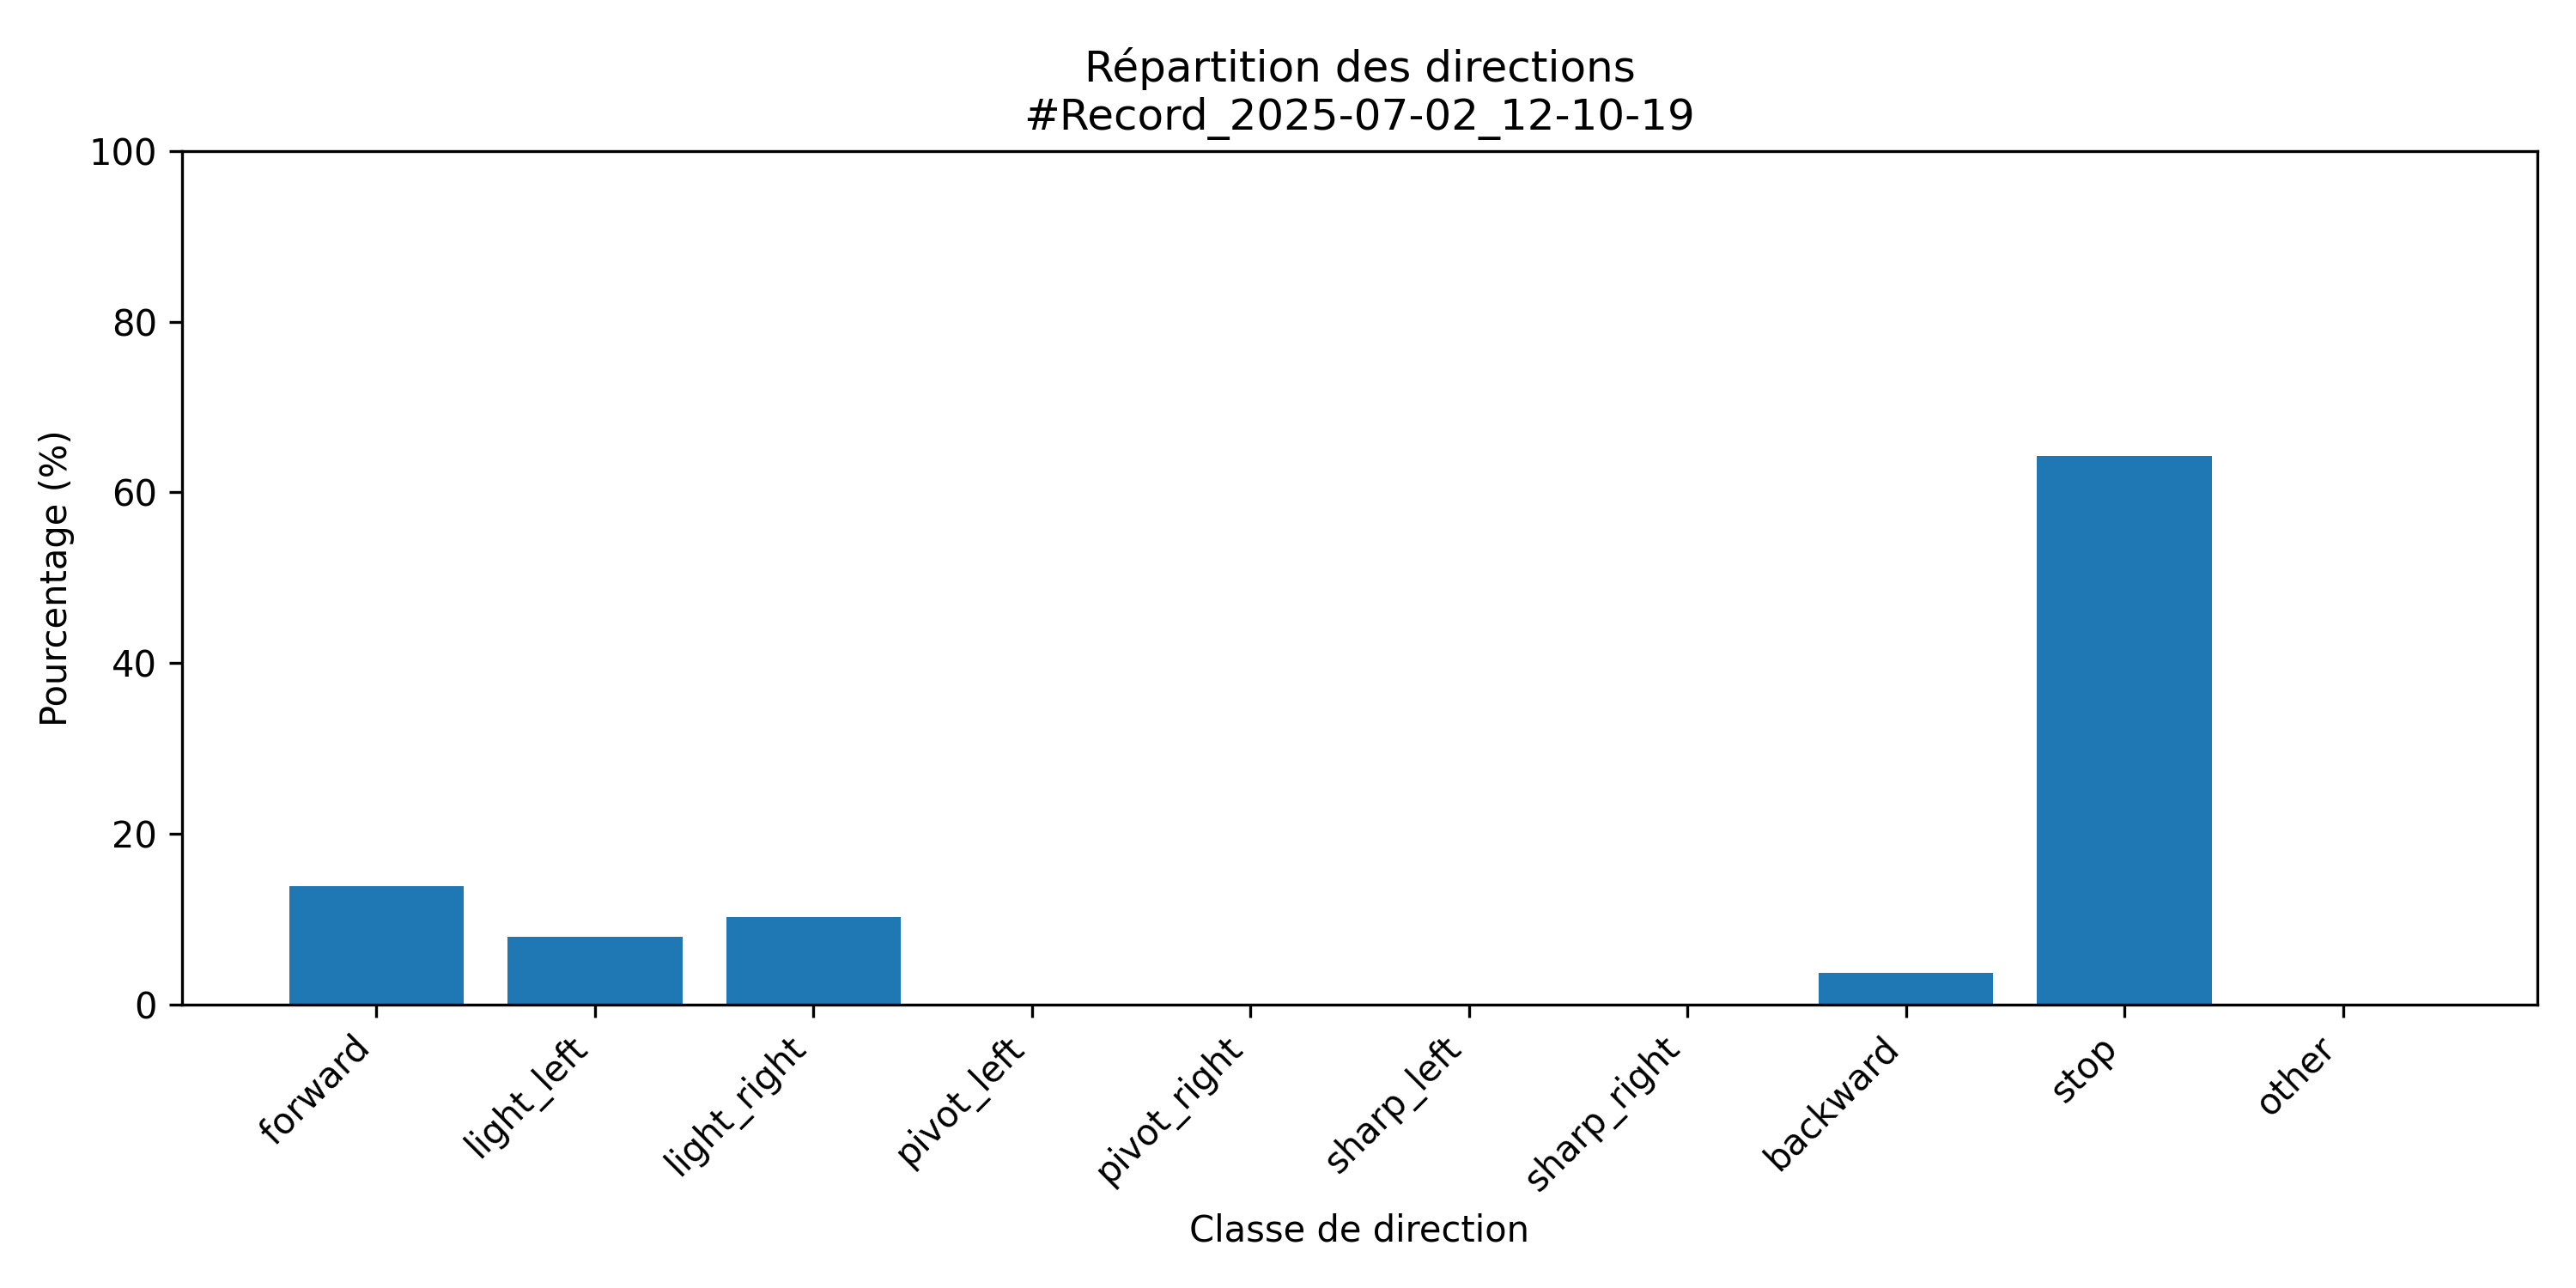

The data file committed next to this chart (first rows):
class; count; percent
forward; 114; 13.9
light_left; 65; 7.93
light_right; 84; 10.24
pivot_left; 0; 0.0
pivot_right; 0; 0.0
sharp_left; 0; 0.0
sharp_right; 0; 0.0
backward; 30; 3.66
stop; 527; 64.27
other; 0; 0.0
